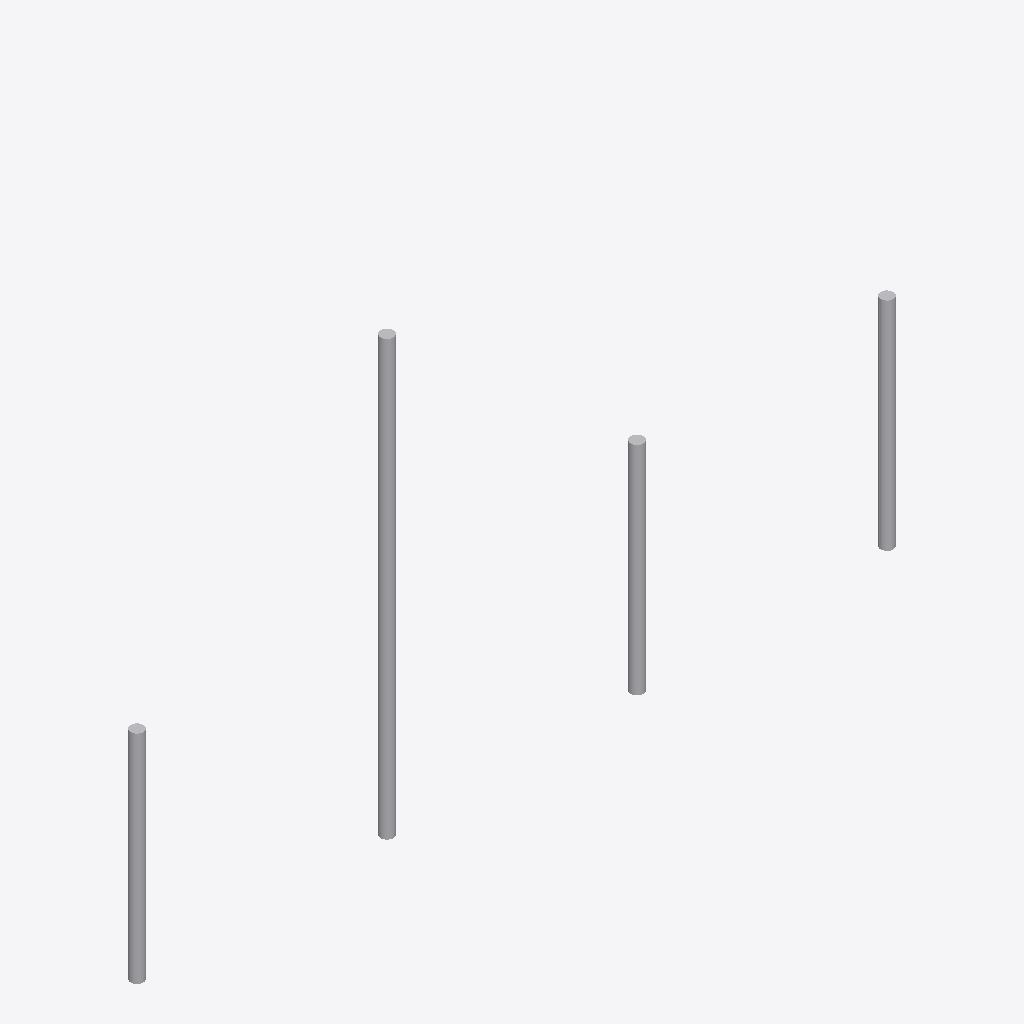
Isometric view of an IFC building model (IFC-SPF (STEP), schema IFC4, length unit metre), seen from the south-west, elements coloured by IFC class: 4 other elements (light grey).
Extent 6.1 m × 0.1 m × 3.5 m (x, y, z). Storeys (1): Storey at 0.00 m. Elements (4): 4 IfcPipeSegment.

HEADER;
FILE_DESCRIPTION((''),'2;1');
FILE_NAME('issue_1985_metre_submm_scale.ifc','2026-08-04T00:00:00',(''),(''),'ifc-lite','ifc-lite','');
FILE_SCHEMA(('IFC4'));
ENDSEC;
DATA;
#66=IFCPROJECT('0PRJ456789ABCDEFGHIJKL',$,'Proj',$,$,$,$,(#5),#4);
#61=IFCSITE('0SITE56789ABCDEFGHIJKL',$,'Site',$,$,#60,$,$,.ELEMENT.,$,$,$,$,$);
#63=IFCBUILDING('0BLDG56789ABCDEFGHIJKL',$,'Building',$,$,#62,$,$,.ELEMENT.,$,$,$);
#65=IFCBUILDINGSTOREY('0STRY56789ABCDEFGHIJKL',$,'Storey',$,$,#64,$,$,.ELEMENT.,0.0);
#81=IFCPIPESEGMENT('0PIPB56789ABCDEFGHIJKL',$,'B_nonuniform',$,$,#80,#77,$,$);
#88=IFCPIPESEGMENT('0PIPC56789ABCDEFGHIJKL',$,'C_nested_map',$,$,#87,#84,$,$);
#74=IFCPIPESEGMENT('0PIPA56789ABCDEFGHIJKL',$,'A_uniform_0001',$,$,#73,#72,$,$);
#99=IFCPIPESEGMENT('0PIPD56789ABCDEFGHIJKL',$,'D_direct_metre',$,$,#98,#95,$,$);
ENDSEC;
